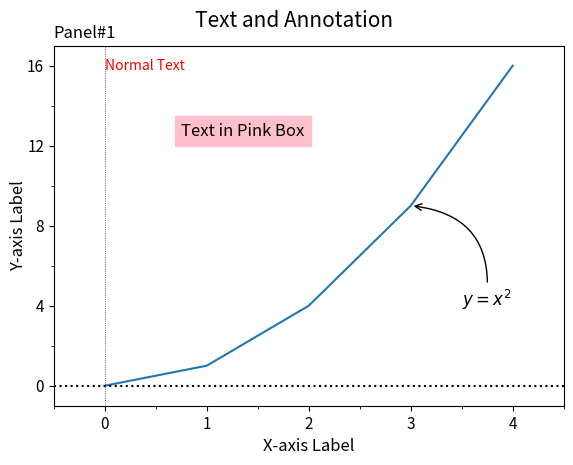

The script that saved this image:
'''
Matplotlib Basic_Lv2(1)
: Write/Draw text
: Advanced annotation

[redacted]

---
Reference:
https://matplotlib.org/api/_as_gen/matplotlib.axes.Axes.text.html#matplotlib.axes.Axes.text
https://matplotlib.org/api/_as_gen/matplotlib.pyplot.figtext.html
https://matplotlib.org/api/_as_gen/matplotlib.axes.Axes.annotate.html#matplotlib.axes.Axes.annotate
'''
import numpy as np
import matplotlib.pyplot as plt
from matplotlib.ticker import AutoMinorLocator, MultipleLocator, FuncFormatter

###--- Synthesizing data to be plotted ---###
x = np.arange(5)
y = x**2

#for x1,y1 in zip(x,y):
#    print(x1,y1)
###---


###--- Plotting Start ---###

##-- Page Setup --##
fig = plt.figure()
fig.set_size_inches(6,4.5)    # Physical page size in inches, (lx,ly)

fig.subplots_adjust(left=0.1,right=0.95,top=0.9,bottom=0.1) #,hspace=0.2,wspace=0.15)  ### Margins, etc.

##-- Title for the page --##
suptit="Text and Annotation"
fig.suptitle(suptit,fontsize=15)  #,ha='left',x=0.,y=0.98,stretch='semi-condensed')

##-- Set up axes1 --##
ax1 = fig.add_subplot(1,1,1)   # (# of rows, # of columns, indicater from 1)

##-- Plot on an axes --##
ax1.plot(x,y)

##-- Various Settings for axes --##
subtit='Panel#1'
ax1.set_title(subtit,fontsize=12,x=0.,ha='left') #,y=0.9

ax1.set_xlim(-0.5,4.5)
ax1.xaxis.set_major_locator(MultipleLocator(1))   # For Major Ticks
ax1.xaxis.set_minor_locator(AutoMinorLocator(2))   # For minor Ticks
ax1.set_xlabel('X-axis Label',fontsize=12)

ax1.set_ylim(-1,17)
ax1.set_ylabel('Y-axis Label',fontsize=12,rotation=90,labelpad=0)
ax1.set_yticks(range(0,17,4))
ax1.yaxis.set_minor_locator(AutoMinorLocator(2))
#yt_form=FuncFormatter(lambda x, pos: "[{:0.1f}a]".format(x))
#ax1.yaxis.set_major_formatter(yt_form)

ax1.tick_params(axis='both',labelsize=11)
ax1.axhline(y=0.,color='k',linestyle=':')
ax1.axvline(x=0.,color='k',ls=':',lw=0.5)

##-- Text and Annotation --##
ax1.text(0.,16.,'Normal Text',ha='left',va='center',color='r')  # Data Coordinate

pos1=ax1.get_position().bounds  ##<= (left,bottom,width,height)
plt.figtext(pos1[0]+pos1[2]*0.25,pos1[1]+pos1[3]*0.75,'Text in Pink Box',backgroundcolor='pink',color='k',fontsize=12)   # Figure Coordinate by default

ax1.annotate(r'$y=x^2$', xy=(3., 9.),  xycoords='data',
             xytext=(3.5,4.), textcoords='data', size=12,
             arrowprops=dict(arrowstyle="->", connectionstyle="arc3,rad=0.5"),
             )


##-- Seeing or Saving Pic --##

#- If want to see on screen -#
plt.show()

#- If want to save to file
outdir = "../Pics/"
outfnm = outdir+"N01_single_panel+text_annotation.png"
print(outfnm)
#fig.savefig(outfnm,dpi=100)   # dpi: pixels per inch
#fig.savefig(outfnm,dpi=100,bbox_inches='tight')   # dpi: pixels per inch

# Defalut: facecolor='w', edgecolor='w', transparent=False
